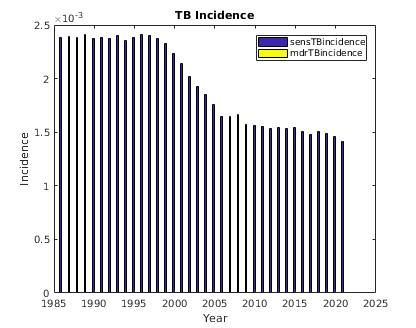

Source data for this figure (header and first rows):
sensTBincidence, mdrTBincidence, numAlive, , 
396, 0, 201920
537, 0, 206096
688, 0, 210305
568, 0, 214543
461, 0, 218943
492, 0, 223351
463, 0, 227976
443, 0, 232543
390, 0, 237273
360, 0, 242139
362, 0, 247019
344, 0, 252044
319, 0, 257206
299, 0, 262434
327, 0, 267713
364, 0, 273204
370, 0, 278742
392, 0, 284425
392, 0, 290158
411, 0, 296064
419, 0, 302091
491, 0, 308213
470, 0, 314483
456, 0, 320894
482, 0, 327384
517, 0, 334035
505, 0, 340787
554, 0, 347750
566, 0, 354771
582, 0, 362056
641, 0, 369338
658, 0, 376857
672, 0, 384534
674, 0, 392308
709, 0, 400270
732, 0, 408390
763, 0, 416721
776, 0, 425152
818, 0, 433813
856, 0, 442612
880, 0, 451590
911, 0, 460771
896, 0, 470126
924, 0, 479676
998, 0, 489416
1018, 0, 499408
990, 0, 509496
1058, 0, 519876
1119, 0, 530394
1100, 0, 541150
1150, 0, 552155
1150, 0, 563421
1203, 0, 574827
1254, 0, 586545
1304, 0, 598420
1340, 0, 610589
1360, 0, 622976
1399, 0, 635613
1398, 0, 648520
1425, 0, 661649
... 95 more rows
